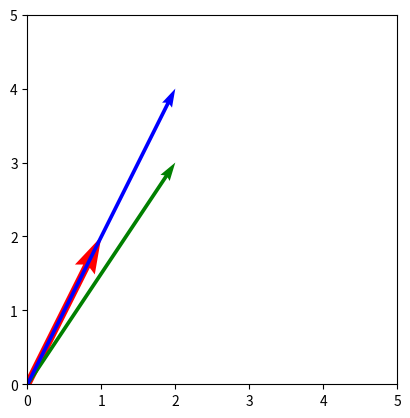

This figure's Python source:
import matplotlib.pyplot as plt

o, a, b, c = (0, 0), (1, 2), (2, 3), (2, 4)
arrows = [[o, a, 'r', 0.1], [o, b, 'g', 0.05], [o, c, 'b', 0.05]]
plt.axis('scaled'), plt.xlim(0, 5), plt.ylim(0, 5)
for p, v, c, w in arrows:
    plt.quiver(p[0], p[1], v[0], v[1],
               units='xy', scale=1, color=c, width=w)

plt.show()
